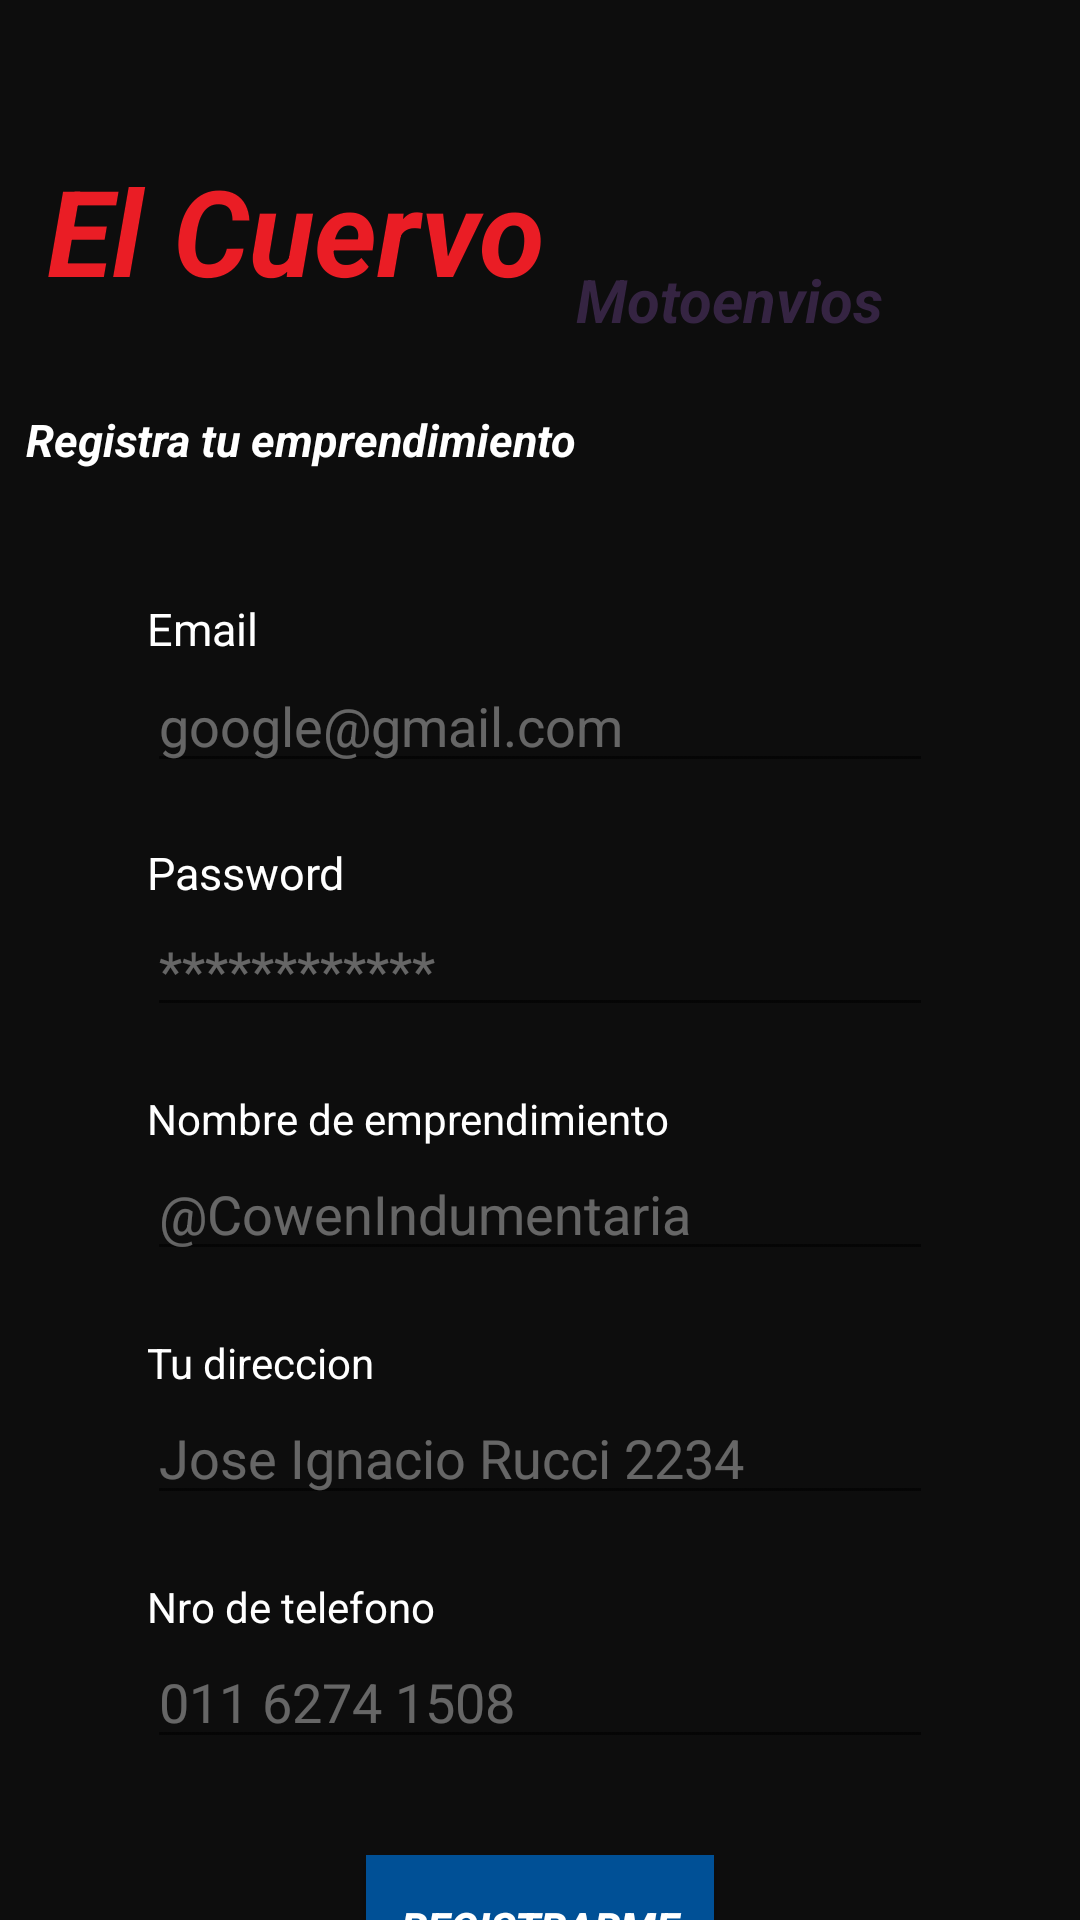

Layout XML and referenced resources for this Android screen:
<!-- AndroidManifest.xml: application theme Theme.IntentoMotomensajeria1 -->
<!-- res/layout/fragment_registry.xml -->
<?xml version="1.0" encoding="utf-8"?>
<androidx.constraintlayout.widget.ConstraintLayout xmlns:android="http://schemas.android.com/apk/res/android"
    xmlns:app="http://schemas.android.com/apk/res-auto"
    xmlns:tools="http://schemas.android.com/tools"
    android:layout_width="match_parent"
    android:layout_height="match_parent"
    tools:context=".login.RegistryFragment"
    android:background="#0D0D0D">

    <TextView
        android:id="@+id/txtTittle"
        android:layout_width="wrap_content"
        android:layout_height="wrap_content"
        android:layout_marginTop="40dp"
        android:layout_marginEnd="168dp"
        android:padding="10dp"
        android:text="El Cuervo"
        android:textColor="#EA1D25"
        android:textSize="40sp"
        android:textStyle="bold |italic"
        app:layout_constraintEnd_toEndOf="parent"
        app:layout_constraintTop_toTopOf="parent" />

    <TextView
        android:id="@+id/textView4"
        android:layout_width="wrap_content"
        android:layout_height="wrap_content"
        android:layout_marginTop="20dp"
        android:padding="3dp"
        android:text="Registra tu emprendimiento"
        android:textColor="@color/white"
        android:textSize="15sp"
        android:textStyle="bold|italic"
        app:layout_constraintStart_toStartOf="@+id/txtTittle"
        app:layout_constraintTop_toBottomOf="@+id/txtTittle" />

    <TextView
        android:id="@+id/txtEmailRg"
        android:layout_width="wrap_content"
        android:layout_height="wrap_content"
        android:text="Email"
        android:textColor="@color/white"
        android:textSize="15sp"
        app:layout_constraintBottom_toTopOf="@+id/edtEmailRegist"
        app:layout_constraintStart_toStartOf="@+id/edtEmailRegist" />


    <EditText
        android:id="@+id/edtEmailRegist"
        android:layout_width="match_parent"
        android:layout_height="wrap_content"
        android:layout_marginStart="49dp"
        android:layout_marginTop="60dp"
        android:layout_marginEnd="49dp"
        android:ems="10"
        android:inputType="textPersonName"
        android:hint="google@gmail.com"
        android:textColorHint="#5EFFFFFF"
        android:textColor="@color/white"
        app:layout_constraintEnd_toEndOf="parent"
        app:layout_constraintHorizontal_bias="0.0"
        app:layout_constraintStart_toStartOf="parent"
        app:layout_constraintTop_toBottomOf="@+id/textView4" />

    <TextView
        android:id="@+id/txtPasswordRg"
        android:layout_width="wrap_content"
        android:layout_height="wrap_content"
        android:text="Password"
        android:textColor="@color/white"
        android:textSize="15sp"
        app:layout_constraintBottom_toTopOf="@+id/edtPassRegist"
        app:layout_constraintStart_toStartOf="@+id/edtPassRegist" />

    <EditText
        android:id="@+id/edtPassRegist"
        android:layout_width="match_parent"
        android:layout_height="wrap_content"
        android:layout_marginStart="49dp"
        android:layout_marginTop="40dp"
        android:layout_marginEnd="49dp"
        android:ems="10"
        android:inputType="textPersonName"
        android:hint="************"
        android:textColor="@color/white"
        android:textColorHint="#5EFFFFFF"
        app:layout_constraintEnd_toEndOf="parent"
        app:layout_constraintStart_toStartOf="parent"
        app:layout_constraintTop_toBottomOf="@+id/edtEmailRegist" />

    <TextView
        android:id="@+id/txtEmpresaRg"
        android:layout_width="wrap_content"
        android:layout_height="wrap_content"
        android:text="Nombre de emprendimiento"
        android:textColor="@color/white"
        app:layout_constraintBottom_toTopOf="@+id/edtEmpresaRegistry"
        app:layout_constraintStart_toStartOf="@+id/edtEmpresaRegistry" />

    <EditText
        android:id="@+id/edtEmpresaRegistry"
        android:layout_width="match_parent"
        android:layout_height="wrap_content"
        android:layout_marginStart="49dp"
        android:layout_marginTop="40dp"
        android:layout_marginEnd="49dp"
        android:ems="10"
        android:hint="@CowenIndumentaria"
        android:textColor="@color/white"
        android:inputType="textPersonName"
        android:textColorHint="#5EFFFFFF"
        app:layout_constraintEnd_toEndOf="parent"
        app:layout_constraintStart_toStartOf="parent"
        app:layout_constraintTop_toBottomOf="@+id/edtPassRegist" />

    <TextView
        android:id="@+id/txtDireRg"
        android:layout_width="wrap_content"
        android:layout_height="wrap_content"
        android:text="Tu direccion"
        android:textColor="@color/white"
        app:layout_constraintBottom_toTopOf="@+id/edtDireRegistry"
        app:layout_constraintStart_toStartOf="@+id/edtDireRegistry" />

    <EditText
        android:id="@+id/edtDireRegistry"
        android:layout_width="match_parent"
        android:layout_height="wrap_content"
        android:layout_marginStart="49dp"
        android:layout_marginTop="40dp"
        android:layout_marginEnd="49dp"
        android:ems="10"
        android:hint="Jose Ignacio Rucci 2234"
        android:textColorHint="#5EFFFFFF"
        android:textColor="@color/white"
        android:inputType="textPersonName"
        app:layout_constraintEnd_toEndOf="parent"
        app:layout_constraintStart_toStartOf="parent"
        app:layout_constraintTop_toBottomOf="@+id/edtEmpresaRegistry" />

    <TextView
        android:id="@+id/txtNumRg"
        android:layout_width="wrap_content"
        android:layout_height="wrap_content"
        android:text="Nro de telefono"
        android:textColor="@color/white"
        app:layout_constraintBottom_toTopOf="@+id/edtNumRegistry"
        app:layout_constraintStart_toStartOf="@+id/edtNumRegistry" />

    <EditText
        android:id="@+id/edtNumRegistry"
        android:layout_width="match_parent"
        android:layout_height="wrap_content"
        android:layout_marginStart="49dp"
        android:layout_marginTop="40dp"
        android:layout_marginEnd="49dp"
        android:ems="10"
        android:hint="011 6274 1508"
        android:textColorHint="#5EFFFFFF"
        android:textColor="@color/white"
        android:inputType="textPersonName"
        app:layout_constraintEnd_toEndOf="parent"
        app:layout_constraintHorizontal_bias="1.0"
        app:layout_constraintStart_toStartOf="parent"
        app:layout_constraintTop_toBottomOf="@+id/edtDireRegistry" />

    <Button
        android:id="@+id/btnRegistrarUser"
        android:layout_width="match_parent"
        android:layout_height="wrap_content"
        android:layout_marginStart="122dp"
        android:layout_marginTop="32dp"
        android:layout_marginEnd="122dp"
        android:text="Registrarme"
        android:textColor="@color/white"
        android:textStyle="italic |bold"
        android:background="#005096"
        app:layout_constraintEnd_toEndOf="parent"
        app:layout_constraintHorizontal_bias="1.0"
        app:layout_constraintStart_toStartOf="parent"
        app:layout_constraintTop_toBottomOf="@+id/edtNumRegistry" />

    <TextView
        android:id="@+id/textView11"
        android:layout_width="wrap_content"
        android:layout_height="wrap_content"
        android:text="Motoenvios"
        android:textColor="#352442"
        android:textSize="20sp"

        android:textStyle="italic|bold"
        app:layout_constraintBottom_toBottomOf="@+id/txtTittle"
        app:layout_constraintStart_toEndOf="@+id/txtTittle" />

</androidx.constraintlayout.widget.ConstraintLayout>
<!-- resources referenced by this layout -->
<resources>
  <style name="Theme.IntentoMotomensajeria1" parent="Theme.MaterialComponents.Light.NoActionBar">
          
          <item name="colorPrimary">@color/purple_500</item>
          <item name="colorPrimaryVariant">@color/purple_700</item>
          <item name="colorOnPrimary">@color/white</item>
          
          <item name="colorSecondary">@color/teal_200</item>
          <item name="colorSecondaryVariant">@color/teal_700</item>
          <item name="colorOnSecondary">@color/black</item>
          
          <item name="android:statusBarColor" tools:targetApi="l">?attr/colorPrimaryVariant</item>
          
      </style>
  <!-- not gathered from this repository: default colours our renderer supplied (Android Studio template values) -->
  <color name="purple_500">#FF6200EE</color>
  <color name="purple_700">#FF3700B3</color>
  <color name="teal_200">#FF03DAC5</color>
  <color name="teal_700">#FF018786</color>
  <color name="black">#FF000000</color>
  <color name="white">#FFFFFFFF</color>
</resources>
